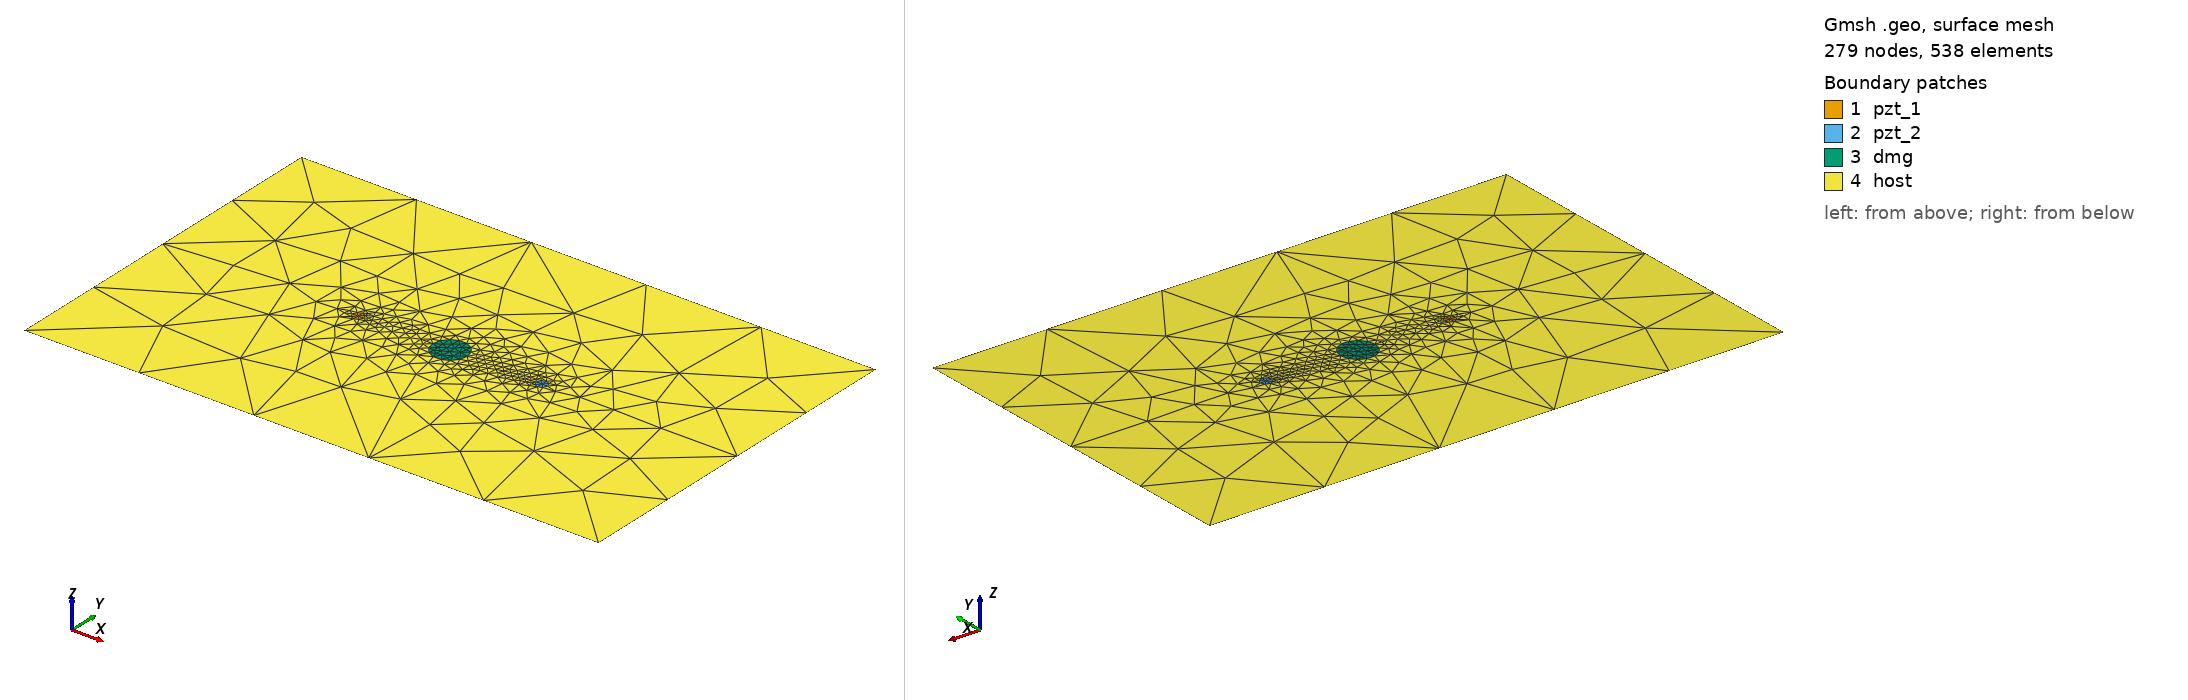

Gmsh geometry script, surface-meshed: 279 nodes, 538 surface elements. Boundary patches (legend numbers): 1 pzt_1, 2 pzt_2, 3 dmg, 4 host. Left view from above one corner, right view from below the opposite corner. Legend entries are the model's physical surfaces. The drawing asked Gmsh for element sizes between 1% and 20% of the model's largest extent; the script's own settings can give other sizes.

=== circle_2_pzt_50kHz_15mm.geo (drawn) ===
SetFactory("OpenCASCADE");
L = 0.500000; W = 0.314000;
xpzt_1 = -0.0800; ypzt_1 = 0.000000;
xpzt_2 = 0.0800; ypzt_2 = 0.000000;
xdmg_0 = 0e-3; ydmg_0 = 0e-3;
r_pzt = 5e-3;
r_dmg = 15e-3;
//+
Point(1) = {-L/2, -W/2, 0, 1.0};
//+
Point(2) = {L/2, -W/2, 0, 1.0};
//+
Point(3) = {L/2, W/2, 0, 1.0};
//+
Point(4) = {-L/2, W/2, 0, 1.0};
//+
Line(1) = {1, 2};
//+
Line(2) = {2, 3};
//+
Line(3) = {3, 4};
//+
Line(4) = {4, 1};
//+
Circle(5) = {xpzt_1, ypzt_1, 0, r_pzt, 0, 2*Pi};
//+
Circle(6) = {xpzt_2, ypzt_2, 0, r_pzt, 0, 2*Pi};
//+
Circle(7) = {xdmg_0, ydmg_0, 0, r_dmg, 0, 2*Pi};
//+
Curve Loop(1) = {4, 1, 2, 3};
//+
Curve Loop(2) = {5};
//+
Curve Loop(3) = {6};
//+
Curve Loop(4) = {7};
//+
Curve Loop(5) = {5};
//+
Curve Loop(6) = {6};
//+
Curve Loop(7) = {7};
//+
Plane Surface(1) = {5};
//+
Plane Surface(2) = {6};
//+
Plane Surface(3) = {7};
//+
Plane Surface(4) = {1,2,3,4};
//+
Point(8) = {xpzt_1, ypzt_1, 0, 1.0};
//+
Point{8} In Surface {1};// mesh node at centre of pzt_1
//+
Point(9) = {xpzt_2, ypzt_2, 0, 1.0};
//+
Point{9} In Surface {2};// mesh node at centre of pzt_2
//+
Physical Surface("pzt_1") = {1};
//+
Physical Surface("pzt_2") = {2};
//+
Physical Surface("dmg") = {3};
//+
Physical Surface("host") = {4};
//+
Transfinite Curve {5, 6} = 9 Using Progression 1;
//+
Transfinite Curve {7} = 15 Using Progression 1;
